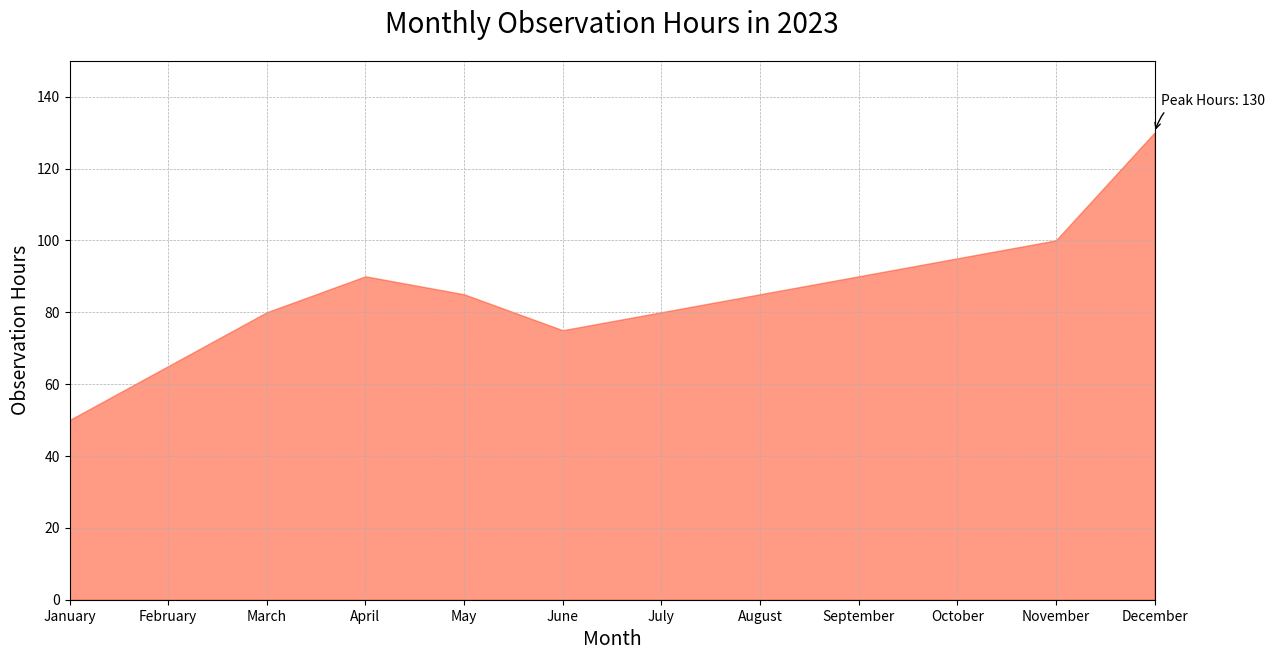

Write Python code to recreate this figure.

import matplotlib.pyplot as plt

# Data
months = [
    'January', 'February', 'March', 'April', 'May', 'June',
    'July', 'August', 'September', 'October', 'November', 'December'
]
observation_hours = [
    50, 65, 80, 90, 85, 75,
    80, 85, 90, 95, 100, 130
]

# Plot
fig, ax = plt.subplots(figsize=(14, 7))  # Modify width (14) and height (7) of the chart
ax.fill_between(months, observation_hours, color='#FF5733', alpha=0.6)  # Fill with a specific color code

# Style
ax.set_title('Monthly Observation Hours in 2023', fontsize=20, pad=20)  # Changing the title
ax.set_xlabel('Month', fontsize=14)
ax.set_ylabel('Observation Hours', fontsize=14)
ax.set_ylim(0, max(observation_hours) + 20)  # Set the y-axis limit to give some space at the top
ax.margins(x=0)  # Remove the white space on the x-axis edges
ax.grid(True, which='both', linestyle='--', linewidth=0.5)

# Annotation
peak_hours = max(observation_hours)
peak_month = months[observation_hours.index(peak_hours)]
ax.annotate(f'Peak Hours: {peak_hours}', xy=(peak_month, peak_hours), xytext=(5, 20),
            textcoords='offset points', arrowprops=dict(arrowstyle="->", connectionstyle="arc3,rad=.5"))

plt.show()
